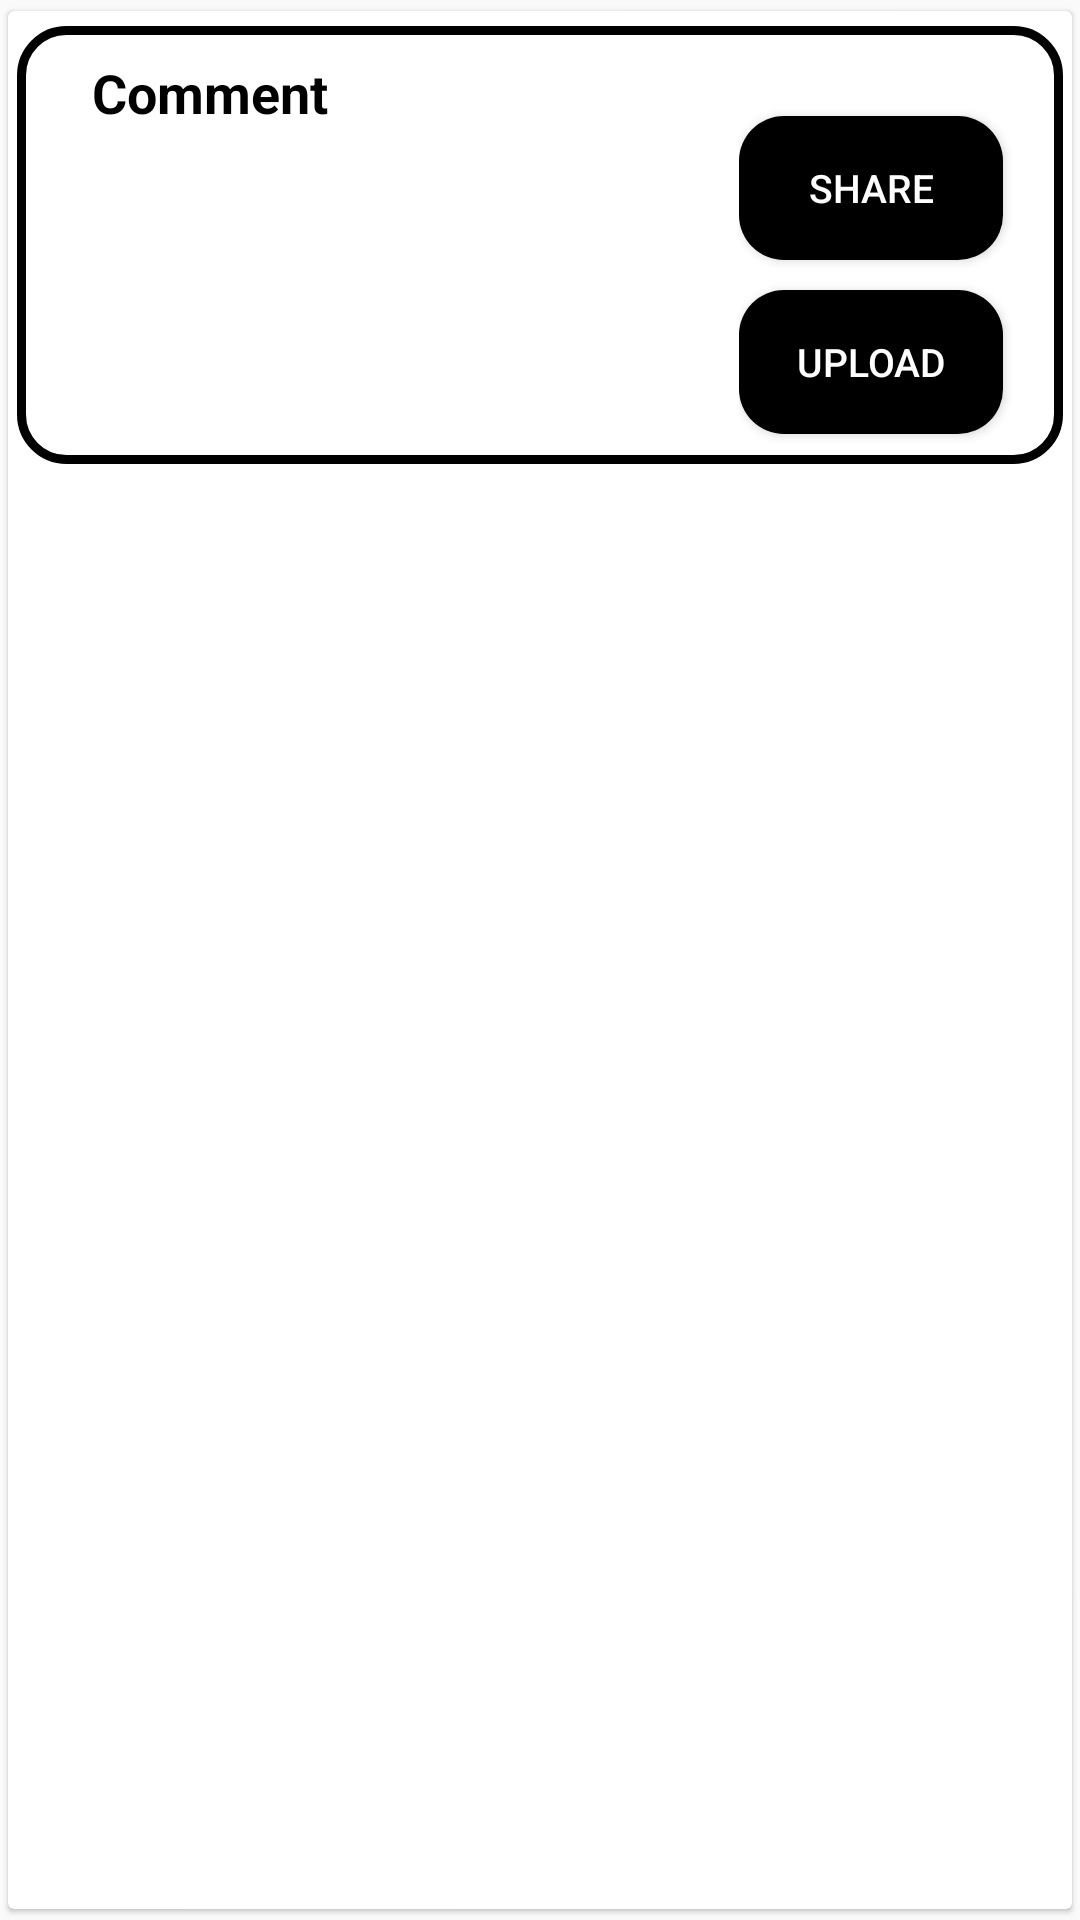

The Android layout XML behind this screen, and the referenced resources:
<!-- AndroidManifest.xml: application theme Theme.HealthEdu -->
<!-- res/layout/comments_list.xml -->
<?xml version="1.0" encoding="utf-8"?>
<androidx.cardview.widget.CardView
    xmlns:android="http://schemas.android.com/apk/res/android"
    android:layout_width="match_parent"
    android:layout_height="wrap_content"
    xmlns:app="http://schemas.android.com/apk/res-auto"
    android:orientation="vertical"
    app:cardElevation="1dp"
    app:cardUseCompatPadding="true"
    app:contentPadding="3dp"
    app:cardBackgroundColor="#ffffff">
    <RelativeLayout
        android:id="@+id/relativeLay"
        android:layout_width="match_parent"
        android:layout_height="wrap_content"
        android:layout_marginTop="2dp"
        android:background="@drawable/list_view_design">
        <LinearLayout
            android:id="@+id/linear1"
            android:layout_width="match_parent"
            android:layout_height="wrap_content"
            android:orientation="vertical"
            android:layout_toStartOf="@+id/linear2"
            android:layout_toLeftOf="@+id/linear2">
            <TextView
                android:id="@+id/comment"
                android:layout_width="wrap_content"
                android:layout_height="wrap_content"
                android:text="Comment"
                android:textSize="18dp"
                android:textStyle="bold"
                android:textColor="#000000"
                android:layout_marginTop="10dp"
                android:layout_marginLeft="25dp"
                android:layout_marginRight="10dp"/>

            <ImageView
                android:id="@+id/view_commentImage"
                android:layout_width="100dp"
                android:layout_height="100dp"
                android:layout_marginLeft="15dp"
                android:layout_marginRight="50dp"
                android:layout_marginBottom="5dp"
                app:srcCompat="@drawable/ic_camera"
                android:layout_marginTop="2dp"/>

        </LinearLayout>

        <LinearLayout
            android:id="@+id/linear2"
            android:layout_width="wrap_content"
            android:layout_height="wrap_content"
            android:orientation="vertical"
            android:layout_marginRight="10dp"
            android:layout_alignParentRight="true"
            android:layout_alignParentEnd="true">

            <ImageButton
                android:id="@+id/comment_moreBtn"
                android:layout_width="wrap_content"
                android:layout_height="wrap_content"
                android:layout_marginRight="5dp"
                android:layout_marginTop="10dp"
                app:srcCompat="@drawable/ic_baseline_more_"
                android:background="@null"/>
            <ImageButton
                android:id="@+id/comment_checkBtn"
                android:layout_width="wrap_content"
                android:layout_height="wrap_content"
                android:layout_marginRight="30dp"
                android:layout_marginTop="20dp"
                app:srcCompat="@drawable/ic_check_box"
                android:visibility="gone"/>
            <Button
                android:layout_width="wrap_content"
                android:layout_height="wrap_content"
                android:id="@+id/comment_shareBtn"
                android:text="Share"
                android:textSize="13dp"
                android:layout_marginRight="10dp"
                android:layout_marginTop="20dp"
                android:background="@drawable/button"
                android:textColor="#ffffff"/>
            <Button
                android:layout_width="wrap_content"
                android:layout_height="wrap_content"
                android:id="@+id/comment_uploadBtn"
                android:text="Upload"
                android:textSize="13dp"
                android:layout_marginRight="10dp"
                android:layout_marginTop="10dp"
                android:layout_marginBottom="10dp"
                android:background="@drawable/button"
                android:textColor="#ffffff"/>

        </LinearLayout>

    </RelativeLayout>

</androidx.cardview.widget.CardView>
<!-- resources referenced by this layout -->
<resources>
  <!-- drawable button (drawable) -->
  <?xml version="1.0" encoding="utf-8"?>
  <shape
      xmlns:android="http://schemas.android.com/apk/res/android">
  
      <solid
          android:color="#000000">
  
      </solid>
  
      <corners
          android:radius="15dp">
  
      </corners>
  
  </shape>
  <!-- drawable list_view_design (drawable) -->
  <?xml version="1.0" encoding="utf-8"?>
  <shape xmlns:android="http://schemas.android.com/apk/res/android">
  
      <stroke
          android:color="#000000"
          android:width="3dp">
      </stroke>
  
      <corners
          android:radius="15dp">
      </corners>
  
  </shape>
  <style name="Theme.HealthEdu" parent="Theme.AppCompat.Light.DarkActionBar">
          
          <item name="colorPrimary">@color/colorPrimary</item>
          <item name="colorPrimaryDark">@color/colorPrimaryDark</item>
          <item name="colorAccent">@color/colorAccent</item>
      </style>
  <color name="colorPrimary">#008080</color>
  <color name="colorPrimaryDark">#00CED1</color>
  <color name="colorAccent">#FAF8E7</color>
</resources>
